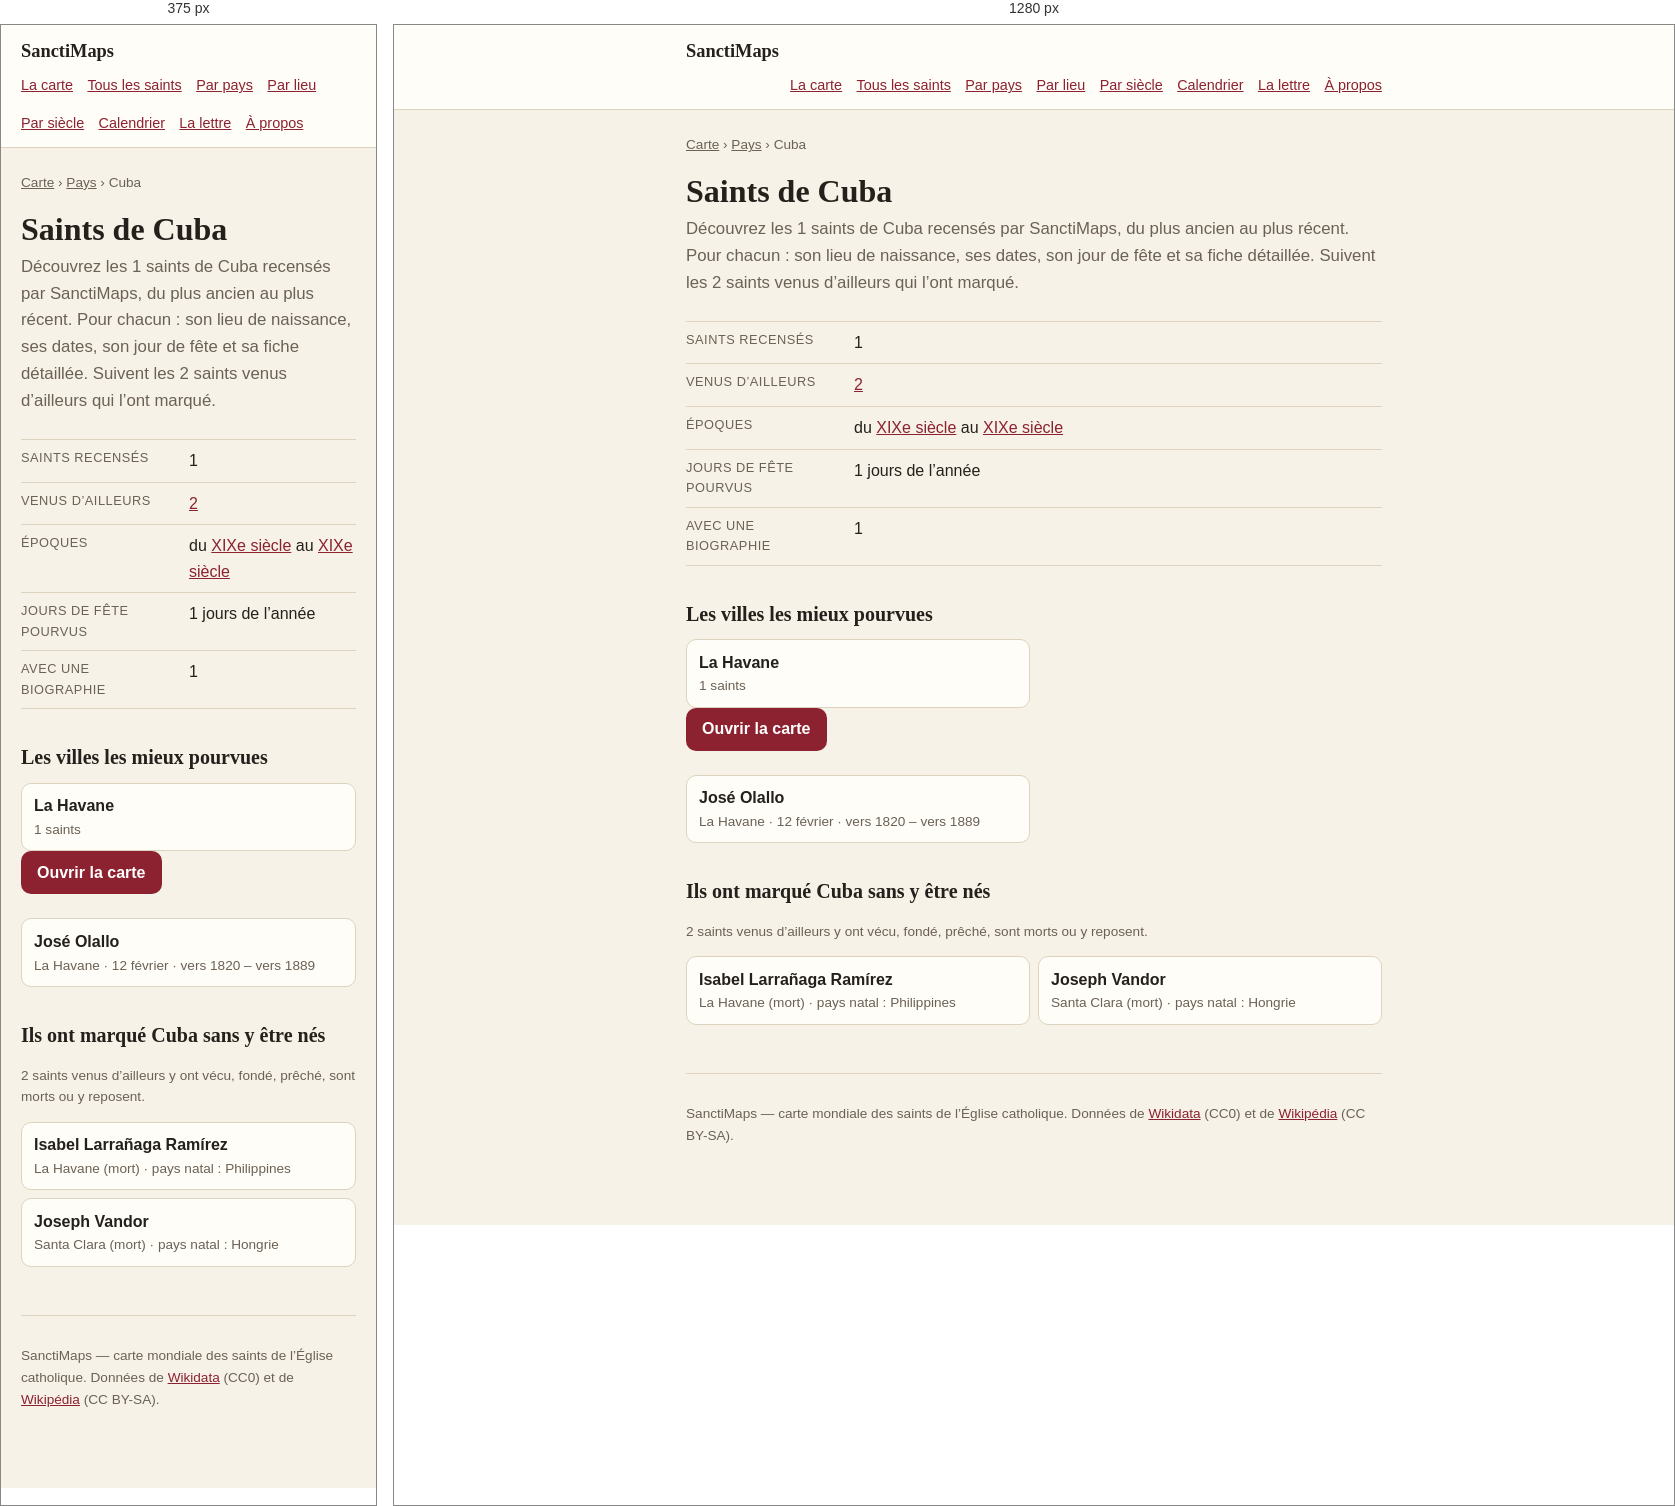
Rendered at 375 px and 1280 px, left to right.

<!-- file: index.html -->
<!doctype html>
<html lang="fr">
<head>
<meta charset="utf-8">
<meta name="viewport" content="width=device-width, initial-scale=1">
<title>Saints de Cuba — 1 saints recensés | SanctiMaps</title>
<meta name="description" content="Les 1 saints de Cuba recensés par SanctiMaps : leur ville de naissance, leurs dates et leur jour de fête.">
<link rel="canonical" href="https://sanctimaps.fr/pays/cuba/">
<meta property="og:type" content="article">
<meta property="og:title" content="Saints de Cuba — 1 saints recensés | SanctiMaps">
<meta property="og:description" content="Les 1 saints de Cuba recensés par SanctiMaps : leur ville de naissance, leurs dates et leur jour de fête.">
<meta property="og:url" content="https://sanctimaps.fr/pays/cuba/">
<meta property="og:site_name" content="SanctiMaps">
<meta name="color-scheme" content="light dark">
<link rel="icon" href="../../favicon.ico" sizes="16x16 32x32 48x48">
<link rel="icon" type="image/png" sizes="16x16" href="../../icons/icon-16.png">
<link rel="icon" type="image/png" sizes="32x32" href="../../icons/icon-32.png">
<link rel="icon" type="image/png" sizes="192x192" href="../../icons/icon-192.png">
<link rel="apple-touch-icon" sizes="180x180" href="../../icons/apple-touch-icon.png">
<link rel="manifest" href="../../site.webmanifest">
<meta name="theme-color" content="#f8eede">
<meta property="og:image" content="https://sanctimaps.fr/icons/icon-512.png">
<meta name="twitter:card" content="summary">
<link rel="alternate" type="application/atom+xml" title="SanctiMaps — le saint du jour" href="../../feed.xml">
<link rel="stylesheet" href="../../src/css/page.css">
<script>
// Le thème choisi sur la carte vaut aussi ici, et se pose avant le premier
// rendu : une page claire qui vire au sombre après coup se voit.
try {
  var saved = localStorage.getItem('sanctimaps.theme.v1');
  if (saved === 'light' || saved === 'dark') document.documentElement.setAttribute('data-theme', saved);
} catch (e) { /* sans stockage, on suit le navigateur */ }
</script>
<script type="application/ld+json">{"@context":"https://schema.org","@type":"CollectionPage","name":"Saints de Cuba","url":"https://sanctimaps.fr/pays/cuba/"}</script>
<script type="application/ld+json">{"@context":"https://schema.org","@type":"BreadcrumbList","itemListElement":[{"@type":"ListItem","position":1,"name":"SanctiMaps","item":"https://sanctimaps.fr/"},{"@type":"ListItem","position":2,"name":"Pays","item":"https://sanctimaps.fr/pays/"},{"@type":"ListItem","position":3,"name":"Saints de Cuba","item":"https://sanctimaps.fr/pays/cuba/"}]}</script>
<script type="application/ld+json">{"@context":"https://schema.org","@type":"ItemList","numberOfItems":1,"itemListElement":[{"@type":"ListItem","position":1,"name":"José Olallo","url":"https://sanctimaps.fr/saints/jose-olallo/"}]}</script>
</head>
<body>
<header class="top">
  <div class="top__in">
    <a class="top__brand" href="../../index.html">SanctiMaps</a>
    <nav class="top__nav">
      <a href="../../index.html">La carte</a>
      <a href="../../saints/">Tous les saints</a>
      <a href="../../pays/">Par pays</a>
      <a href="../../lieux/">Par lieu</a>
      <a href="../../epoques/">Par siècle</a>
      <a href="../../calendrier/">Calendrier</a>
      <a href="../../lettre/">La lettre</a>
      <a href="../../a-propos/">À propos</a>
    </nav>
  </div>
</header>
<div class="wrap">
<nav class="crumbs"><a href="../../index.html">Carte</a> › <a href="../">Pays</a> › Cuba</nav>
<h1>Saints de Cuba</h1>
<p class="lede">Découvrez les 1 saints de Cuba recensés par SanctiMaps, du plus ancien au plus récent. Pour chacun : son lieu de naissance, ses dates, son jour de fête et sa fiche détaillée. Suivent les 2 saints venus d’ailleurs qui l’ont marqué.</p>

<dl class="facts">
  <div><dt>Saints recensés</dt><dd>1</dd></div>
  <div><dt>Venus d’ailleurs</dt><dd><a href="#venus">2</a></dd></div>
  <div><dt>Époques</dt><dd>du <a href="../../epoques/19e-siecle/">XIXe siècle</a> au <a href="../../epoques/19e-siecle/">XIXe siècle</a></dd></div>
  <div><dt>Jours de fête pourvus</dt><dd>1 jours de l’année</dd></div>
  <div><dt>Avec une biographie</dt><dd>1</dd></div>
</dl>

<h2>Les villes les mieux pourvues</h2>
<ul class="cards">
  <li><a href="../../lieux/la-havane/"><b>La Havane</b><span>1 saints</span></a></li>
</ul>

<a class="go" href="../../index.html">Ouvrir la carte</a>
<ul class="cards">
  <li><a href="../../saints/jose-olallo/"><b>José Olallo</b><span>La Havane · 12 février · vers 1820 – vers 1889</span></a></li>
</ul>
<h2 id="venus">Ils ont marqué Cuba sans y être nés</h2>
<p class="note">2 saints venus d’ailleurs y ont vécu, fondé, prêché, sont morts ou y reposent.</p>
<ul class="cards">
  <li><a href="../../saints/isabel-larranaga-ramirez/"><b>Isabel Larrañaga Ramírez</b><span>La Havane (mort) · pays natal : Philippines</span></a></li>
  <li><a href="../../saints/joseph-vandor/"><b>Joseph Vandor</b><span>Santa Clara (mort) · pays natal : Hongrie</span></a></li>
</ul>

<footer class="foot">
  <p>SanctiMaps — carte mondiale des saints de l’Église catholique.
  Données de <a href="https://www.wikidata.org/" rel="noreferrer">Wikidata</a> (CC0)
  et de <a href="https://fr.wikipedia.org/" rel="noreferrer">Wikipédia</a> (CC BY-SA).</p>
</footer>
</div>
</body>
</html>


/* @media block from page.css */
@media (max-width: 34rem) {
  .plain { columns: 1; }
}